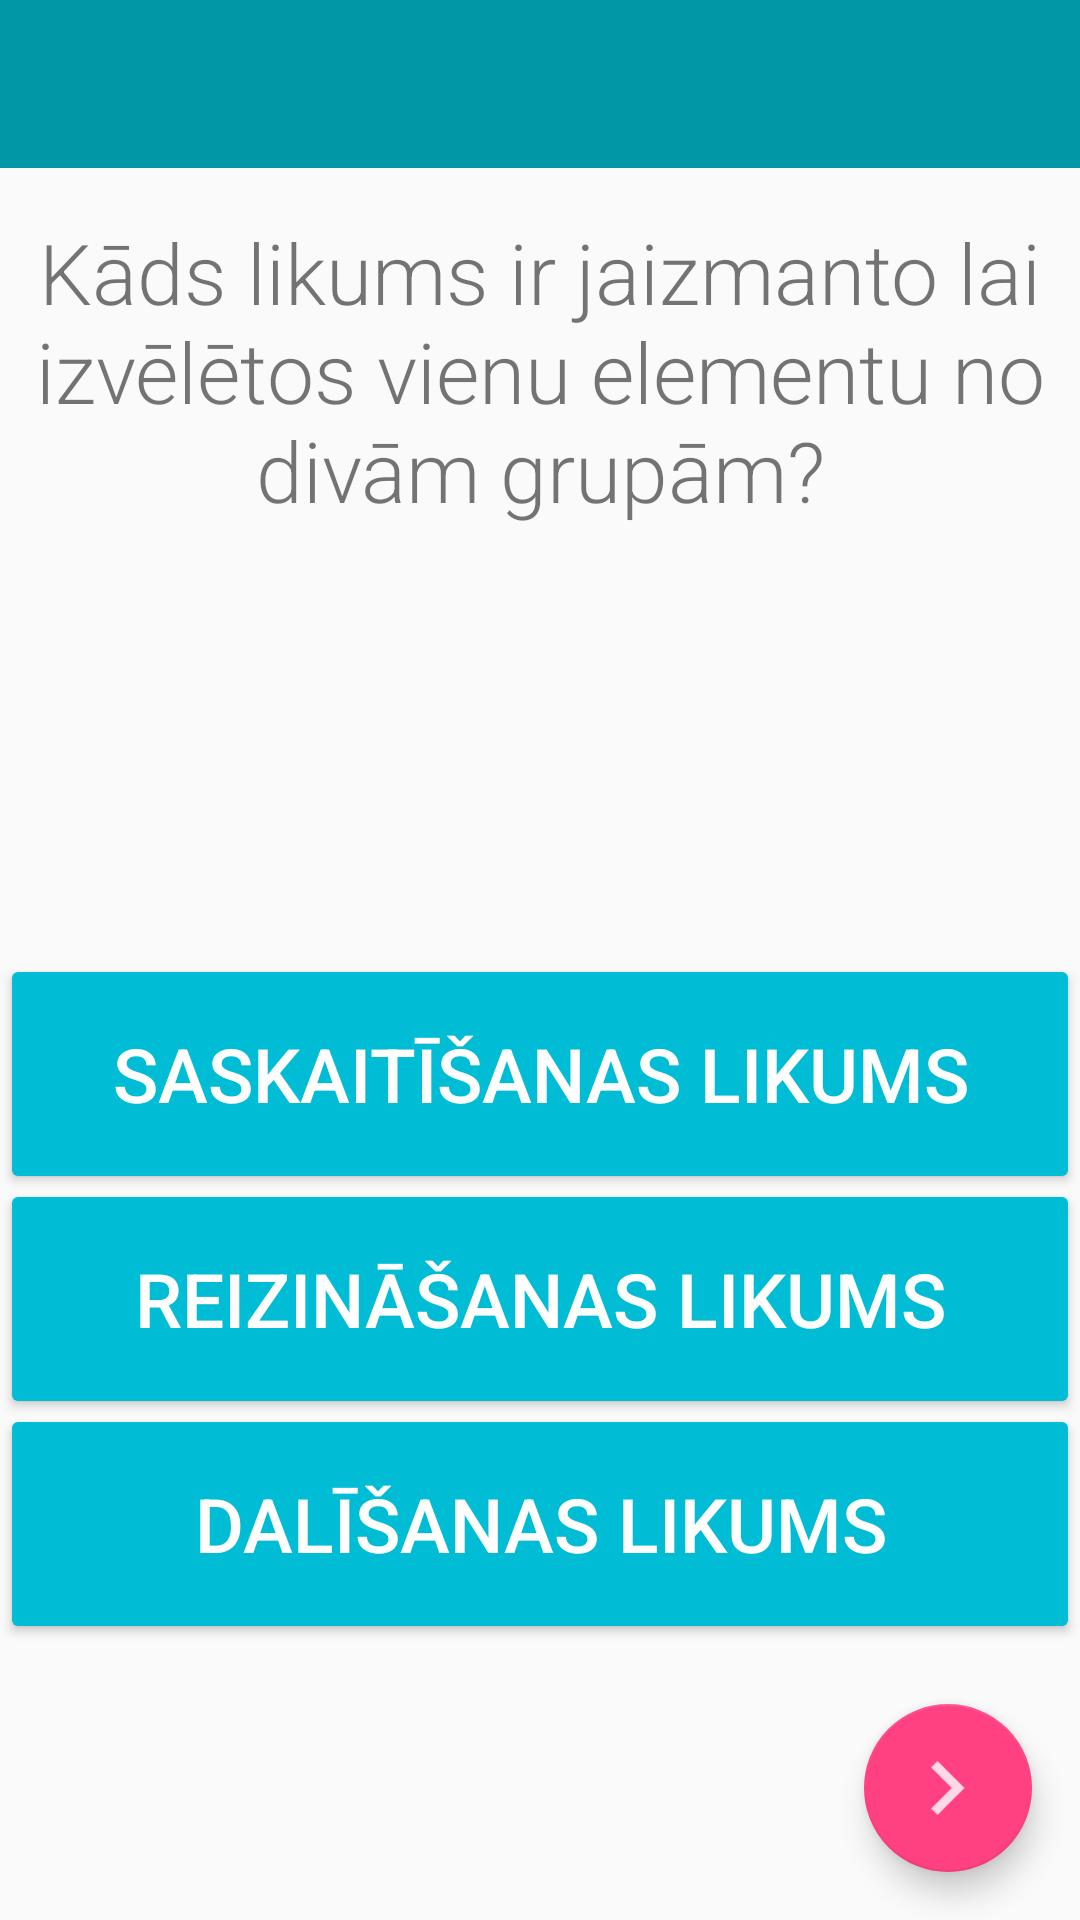

Layout XML and referenced resources for this Android screen:
<!-- AndroidManifest.xml: application theme AppTheme -->
<!-- res/layout/activity_jautajumu.xml -->
<android.support.v4.widget.DrawerLayout
    xmlns:android="http://schemas.android.com/apk/res/android"
    xmlns:app="http://schemas.android.com/apk/res-auto"
    android:id="@+id/drawer_layout"
    android:layout_width="match_parent"
    android:layout_height="match_parent"

    >

    <LinearLayout
        android:layout_width="match_parent"
        android:layout_height="match_parent"
        android:orientation="vertical">

        
        <include
            layout="@layout/toolbar"
            android:layout_width="match_parent"
            android:layout_height="wrap_content" />

        
        <FrameLayout
            android:id="@+id/flContent"
            android:layout_width="match_parent"
            android:layout_height="match_parent"
            >





            <Button
                android:id="@+id/pirmapoga"
                android:layout_width="fill_parent"
                android:layout_height="80dp"
                android:text="@string/tema_1"
                android:textSize="25sp"
                android:layout_marginTop="10dp"
                android:layout_gravity="center"
                android:textColor="#fff"
                android:backgroundTint="@color/colorButton"
                android:onClick="pirmapogaPressed"
                />

            

            <Button
                android:id="@+id/otrapoga"
                android:layout_width="fill_parent"
                android:layout_height="80dp"
                android:text="@string/tema_2"
                android:textSize="25sp"
                android:layout_marginTop="85dp"
                android:layout_gravity="center"

                android:backgroundTint="@color/colorButton"
                android:textColor="#fff"
                android:colorButtonNormal="@color/colorButton"
android:onClick="otrapogaPressed"
                />

            <Button
               android:id="@+id/tresapoga"
                android:layout_width="fill_parent"
                android:layout_height="80dp"
                android:layout_marginTop="160dp"
                android:text="Dalīšanas likums"
                android:textSize="25sp"


                android:layout_gravity="center"

                android:backgroundTint="@color/colorButton"
                android:textColor="#fff"
                android:colorButtonNormal="@color/colorButton"
android:onClick="tresapogaPressed"
                />

            <TextView
                android:id="@+id/TextFieldJautajums"
                android:text="Kāds likums ir jaizmanto lai izvēlētos vienu elementu no divām grupām?"
                android:textSize="28sp"
                android:fontFamily="sans-serif-light"

                android:layout_marginTop="16dp"
                android:layout_marginLeft="8dp"
                android:layout_marginRight="8dp"
                android:layout_width="wrap_content"
                android:layout_height="wrap_content"
                android:layout_gravity="center_horizontal|top"
                android:gravity="center"
                />

            <android.support.design.widget.FloatingActionButton
                android:id="@+id/fab"
                android:layout_width="wrap_content"
                android:layout_height="wrap_content"
                android:layout_marginBottom="16dp"
                android:layout_marginRight="16dp"
                android:src="@drawable/ic_fab"
                android:layout_gravity="right|bottom"
                android:onClick="fabPressed"
                />


        </FrameLayout>

    </LinearLayout>

    
    <android.support.design.widget.NavigationView
        android:id="@+id/nvView"
        android:layout_width="wrap_content"
        android:layout_height="match_parent"
        android:layout_gravity="start"
        android:background="@android:color/white"
        app:menu="@menu/drawer_2"
        app:headerLayout="@layout/nav_header"

        />




</android.support.v4.widget.DrawerLayout>
<!-- res/layout/toolbar.xml (included above) -->
<android.support.v7.widget.Toolbar
    xmlns:android="http://schemas.android.com/apk/res/android"
    xmlns:app="http://schemas.android.com/apk/res-auto"
    android:id="@+id/toolbar"
    android:layout_height="wrap_content"
    android:layout_width="match_parent"
    android:fitsSystemWindows="true"
    android:minHeight="?attr/actionBarSize"
    app:theme="@style/ThemeOverlay.AppCompat.Dark.ActionBar"
    app:popupTheme="@style/ThemeOverlay.AppCompat.Light"
    android:background="?attr/colorPrimaryDark">
</android.support.v7.widget.Toolbar>
<!-- res/layout/nav_header.xml (included above) -->
<LinearLayout xmlns:android="http://schemas.android.com/apk/res/android"
    xmlns:app="http://schemas.android.com/apk/res-auto"
    android:layout_width="match_parent"
    android:layout_height="192dp"
    android:background="?attr/colorPrimaryDark"
    android:padding="16dp"
    android:theme="@style/ThemeOverlay.AppCompat.Dark"
    android:orientation="vertical"
    android:gravity="bottom"

    >

    <TextView
        android:layout_width="match_parent"
        android:layout_height="wrap_content"
        android:text=" VPĢ Artūrs Petrovskis 12.e"
        android:textColor="@android:color/white"
        android:textAppearance="@style/TextAppearance.AppCompat.Body1"/>


</LinearLayout>
<!-- resources referenced by this layout -->
<resources>
  <color name="colorButton">#00BCD4</color>
  <!-- drawable ic_fab: png bitmap (drawable-hdpi, 393 bytes) -->
  <string name="tema_1">Saskaitīšanas likums</string>
  <string name="tema_2">Reizināšanas likums</string>
  <style name="AppTheme" parent="AppTheme.Base">
  
  
      </style>
  <style name="AppTheme.Base" parent="Theme.AppCompat.Light.NoActionBar">
          <item name="colorPrimary">@color/colorPrimary</item>
          <item name="colorPrimaryDark">@color/colorPrimaryDark</item>
          <item name="colorAccent">@color/colorAccent</item>
      </style>
  <color name="colorPrimary">#00BCD4</color>
  <color name="colorPrimaryDark">#0097A7</color>
  <color name="colorAccent">#FF4081</color>
</resources>
